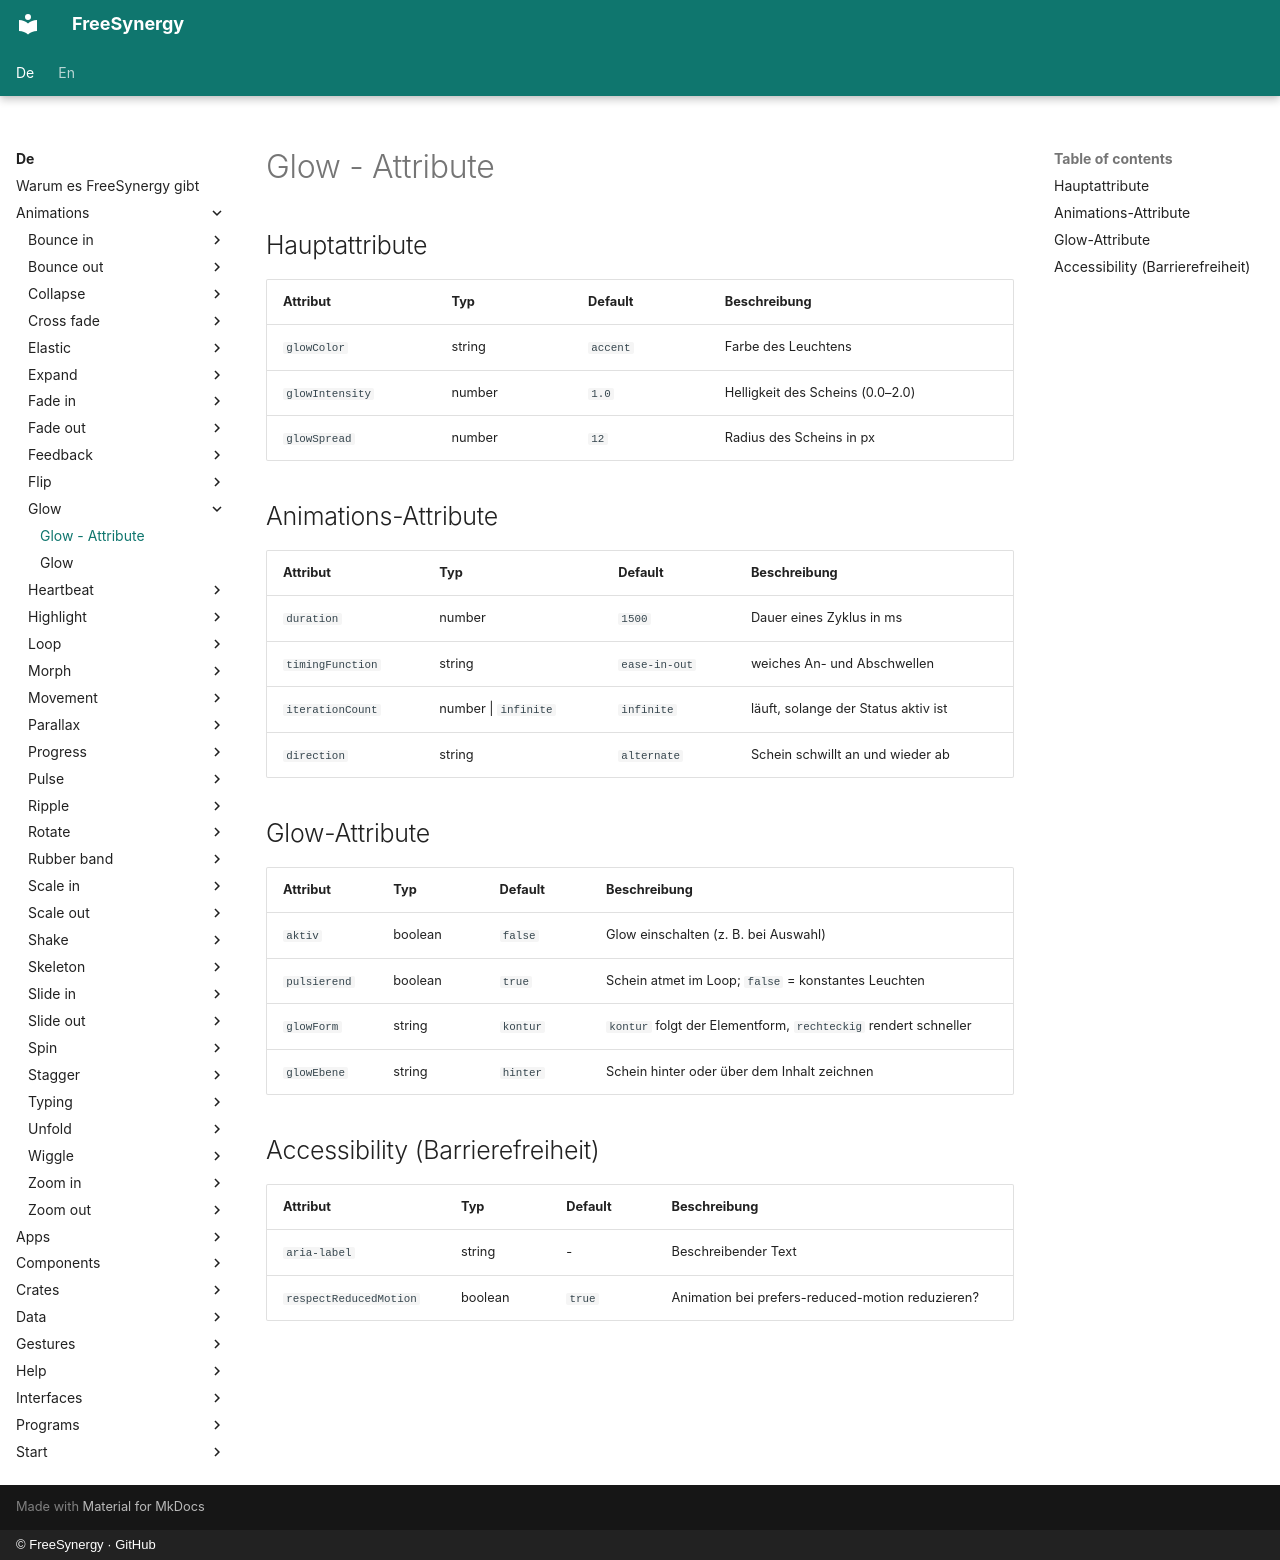

repository: FreeSynergy/fs-documentation · page: de/animations/glow/attributes/index.html · generator: mkdocs · copyright: © FreeSynergy · GitHub

# Glow - Attribute

## Hauptattribute

| Attribut | Typ | Default | Beschreibung |
|----------|-----|---------|--------------|
| `glowColor` | string | `accent` | Farbe des Leuchtens |
| `glowIntensity` | number | `1.0` | Helligkeit des Scheins (0.0–2.0) |
| `glowSpread` | number | `12` | Radius des Scheins in px |

## Animations-Attribute

| Attribut | Typ | Default | Beschreibung |
|----------|-----|---------|--------------|
| `duration` | number | `1500` | Dauer eines Zyklus in ms |
| `timingFunction` | string | `ease-in-out` | weiches An- und Abschwellen |
| `iterationCount` | number \| `infinite` | `infinite` | läuft, solange der Status aktiv ist |
| `direction` | string | `alternate` | Schein schwillt an und wieder ab |

## Glow-Attribute

| Attribut | Typ | Default | Beschreibung |
|----------|-----|---------|--------------|
| `aktiv` | boolean | `false` | Glow einschalten (z. B. bei Auswahl) |
| `pulsierend` | boolean | `true` | Schein atmet im Loop; `false` = konstantes Leuchten |
| `glowForm` | string | `kontur` | `kontur` folgt der Elementform, `rechteckig` rendert schneller |
| `glowEbene` | string | `hinter` | Schein hinter oder über dem Inhalt zeichnen |

## Accessibility (Barrierefreiheit)

| Attribut | Typ | Default | Beschreibung |
|----------|-----|---------|--------------|
| `aria-label` | string | - | Beschreibender Text |
| `respectReducedMotion` | boolean | `true` | Animation bei prefers-reduced-motion reduzieren? |
